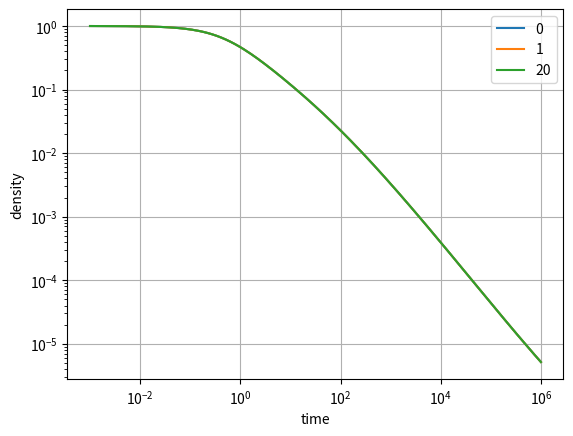

This chart was generated by the following Python code:
"""Calculation of quantum reaction-diffusion dynamics from derived rate equations.
This module contains three initial conditions and multiple rate equation belonging
to different reaction types."""

# Imports
import numpy as np
from scipy.integrate import solve_ivp
import matplotlib.pyplot as plt

# Constants
L = 4000
DISTANCE = 1
N_BOSONS = 4000
REL_TOL = 1e-7
ABS_TOL = 1e-7
T_START = 0
T_END = 1e6
SCALE = 0.5

# Plot values
time_steps = np.logspace(-3,6, 200)
scaled_time = SCALE*time_steps

superposition_angle = [np.pi/4, np.pi/3, np.pi/5]
distances = [0,1,20]


# Initial Conditions
def n_init_bc() -> np.array:
    """This function returns an array of length L. Each position represents the
    the lattice position in momentum space of an 1-dimensional spin chain.
    The value of an element in this array represents the number of bosons at a
    certain position in the lattice.
    The number of bosons N_BOSONS is sorted after the Bose condensate, that is, all
    bosons are at momentum q=0.

    Returns:
        np.array: returns array with lattice length. Each element of this array
                gives the number of bosons in each lattice site at t=0.
    """
    n_init = np.arange(1, L+1)
    for idx, itm in enumerate(n_init):
        q = -np.pi + 2*np.pi*itm/L
        if  q == 0:
            n_init[idx] = N_BOSONS
        else:
            n_init[idx] = 0
    return n_init


def n_init_flat() -> np.array:
    """This function places one boson at every momentum of a 1-D
    spin chain of length L.

    Returns:
        np.array: returns array with lattice length. Each element of this array
                gives the number of bosons in each lattice site at t=0.
    """
    n_init = np.ones(L)
    return n_init

def n_init_gauss() -> np.array:
    """This function gaussian distributes the number of bosons around q=0 for every
    momentum of a 1-D spin chain of length L.

    Returns:
        np.array: returns array with lattice length. Each element of this array
                gives the number of bosons in each lattice site at t=0.
    """
    q = -np.pi + 2*np.pi/L*np.arange(1, L+1)
    n_init = 2*np.pi**(1/2)*np.exp(-np.power(q,2))
    return n_init

# Equations of motion
def first_order_annihilation(t: np.array, n: np.array,
                            length: float, distance: float, theta: float) -> np.array:
    """Defines right-hand-side of rate equation for first-order annihilation dynamics of bosons.
    The paramemter n (boson density) depends on t.

    Args:
        t (np.array): time
        n (np.array): density
        length (float): lattice length
        distance (float): particle reaction distance
        theta (float): superposition angle

    Returns:
        np.array: returns right-hand-side of rate equation to be solved
    """
    k = -np.pi + 2*np.pi/length*np.arange(1, length+1)
    term_1 = np.sum(n)*(2 - np.sin(2*theta)*np.cos(2*distance*k))
    term_2 = 2*np.matmul(n, np.cos(distance*k))*(np.cos(distance*k)
                                                - np.sin(2*theta)*np.cos(distance*k))
    term_3 = 2*np.matmul(n, np.sin(distance*k))*(np.sin(distance*k)
                                                + np.sin(2*theta)*np.sin(distance*k))
    term_4 = -np.matmul(n, np.cos(2*distance*k))*np.sin(2*theta)
    result = -1/length*n*(term_1 + term_2 + term_3 + term_4)
    _ = (t,)
    return result

# Choosing initial condition
initial = n_init_gauss()


# Solving the rate equation
for idex, item in enumerate(superposition_angle):
    sol = solve_ivp(fun=first_order_annihilation, t_span=(T_START, T_END), y0=initial,
            args=(L,1,item),atol=ABS_TOL, rtol=REL_TOL, t_eval=time_steps)
    average_density = np.sum(sol.y, axis=0)/len(sol.y)

# Calculating the effective exponent at each time step
for index, item in enumerate(distances):
    sol_scaled = solve_ivp(fun=first_order_annihilation, t_span=np.array((T_START, T_END))*SCALE,
            y0=initial, args=(L,1,0), t_eval=scaled_time, atol=ABS_TOL, rtol=REL_TOL)
    average_density_scaled = np.sum(sol_scaled.y, axis=0)/len(sol_scaled.y)
    exponent = -np.log(average_density_scaled/average_density)/np.log(SCALE)
    plt.plot(sol.t, average_density, label=str(item))


plt.xlabel('time')
plt.ylabel('density')
plt.xscale('log')
plt.yscale('log')
plt.grid()
plt.legend()
plt.show()
